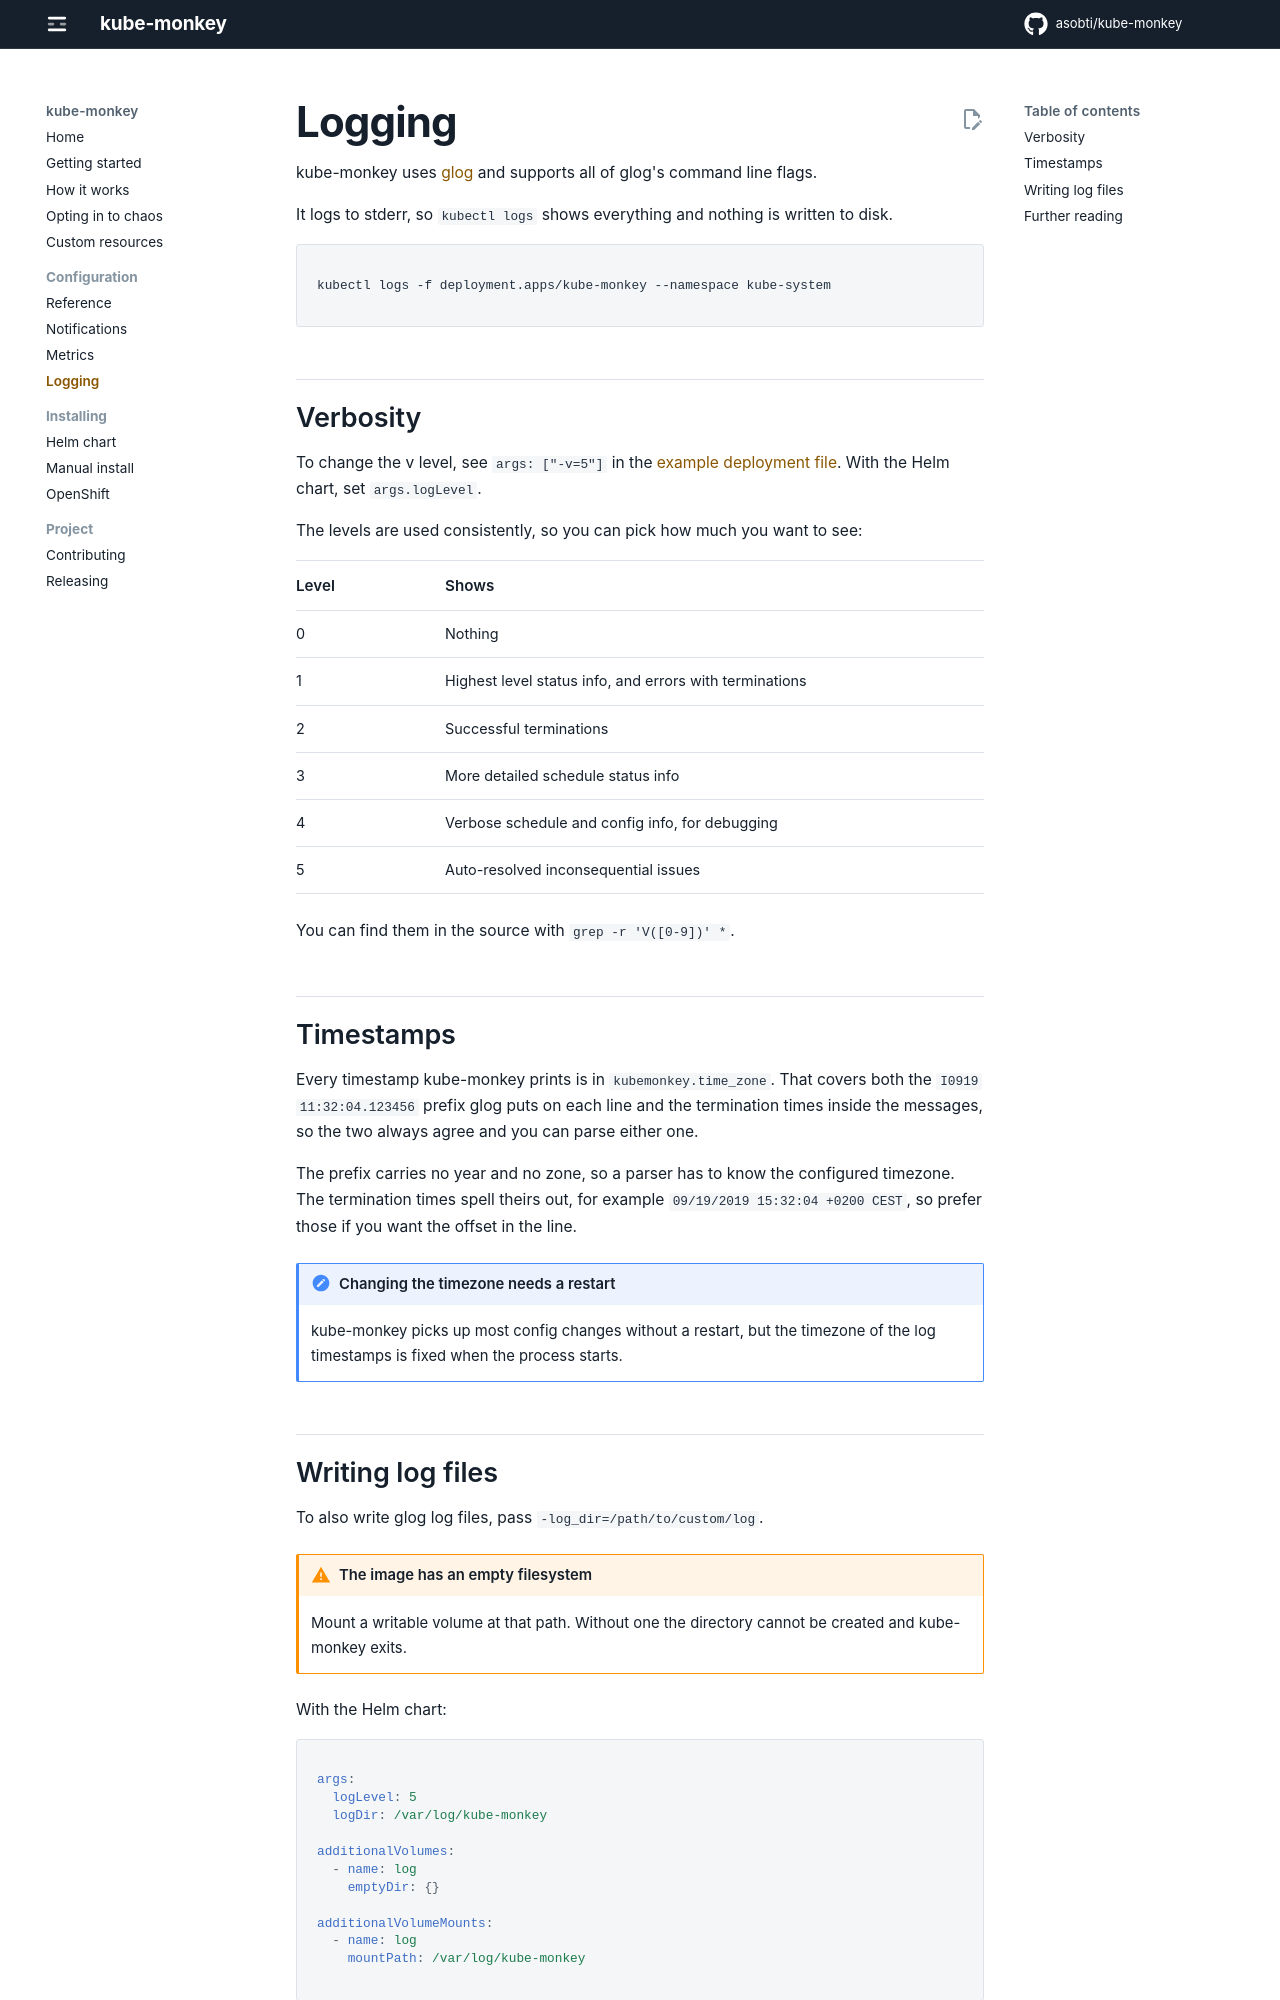

repository: asobti/kube-monkey · page: logging/index.html · generator: mkdocs

# Logging

kube-monkey uses [glog](https://github.com/golang/glog) and supports all of glog's command
line flags.

It logs to stderr, so `kubectl logs` shows everything and nothing is written to disk.

```bash
kubectl logs -f deployment.apps/kube-monkey --namespace kube-system
```

## Verbosity

To change the v level, see `args: ["-v=5"]` in the
[example deployment file](https://github.com/asobti/kube-monkey/tree/master/examples/deployment.yaml).
With the Helm chart, set `args.logLevel`.

The levels are used consistently, so you can pick how much you want to see:

| Level | Shows |
| --- | --- |
| 0 | Nothing |
| 1 | Highest level status info, and errors with terminations |
| 2 | Successful terminations |
| 3 | More detailed schedule status info |
| 4 | Verbose schedule and config info, for debugging |
| 5 | Auto-resolved inconsequential issues |

You can find them in the source with `grep -r 'V([0-9])' *`.

## Timestamps

Every timestamp kube-monkey prints is in `kubemonkey.time_zone`. That covers both the
`I0919 11:32:04.123456` prefix glog puts on each line and the termination times inside the
messages, so the two always agree and you can parse either one.

The prefix carries no year and no zone, so a parser has to know the configured timezone.
The termination times spell theirs out, for example
`09/19/2019 15:32:04 +0200 CEST`, so prefer those if you want the offset in the line.

!!! note "Changing the timezone needs a restart"

    kube-monkey picks up most config changes without a restart, but the timezone of the log
    timestamps is fixed when the process starts.
